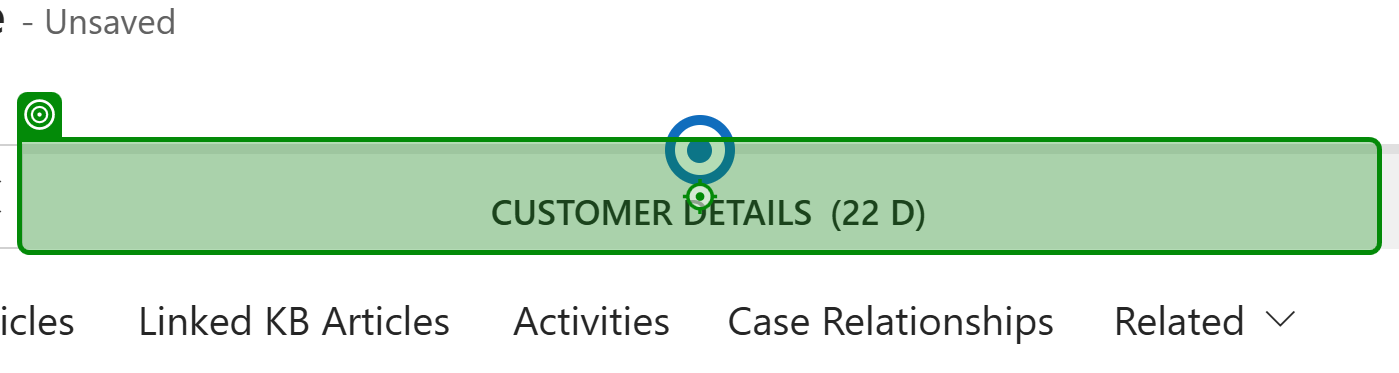
Task: Companion to CPH Allocation Day One. Updates the case contact and organisation names for a given case. Separate process required to allow for sync time between Rural Payments and CRM.
Workflow: Process Transaction

Step 1: click on the button 'CUSTOMER DETAILS' in window 'Case:* - Dynamics 365' (msedge.exe)

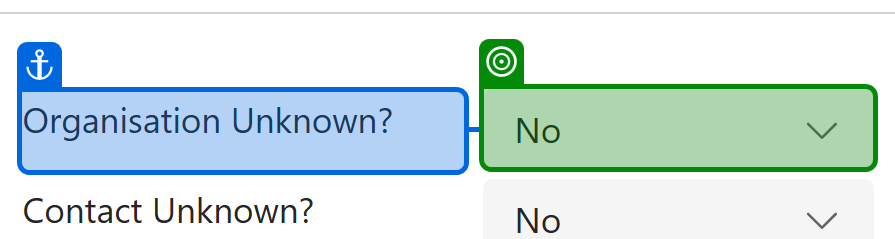
Step 2: select "No" in the button in window 'Case:* - Dynamics 365' (msedge.exe) (repeated 2 times)

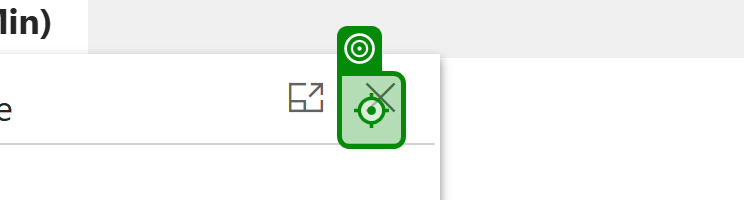
Step 4: click on the button 'Close' in window 'Case:* - Dynamics 365' (msedge.exe)

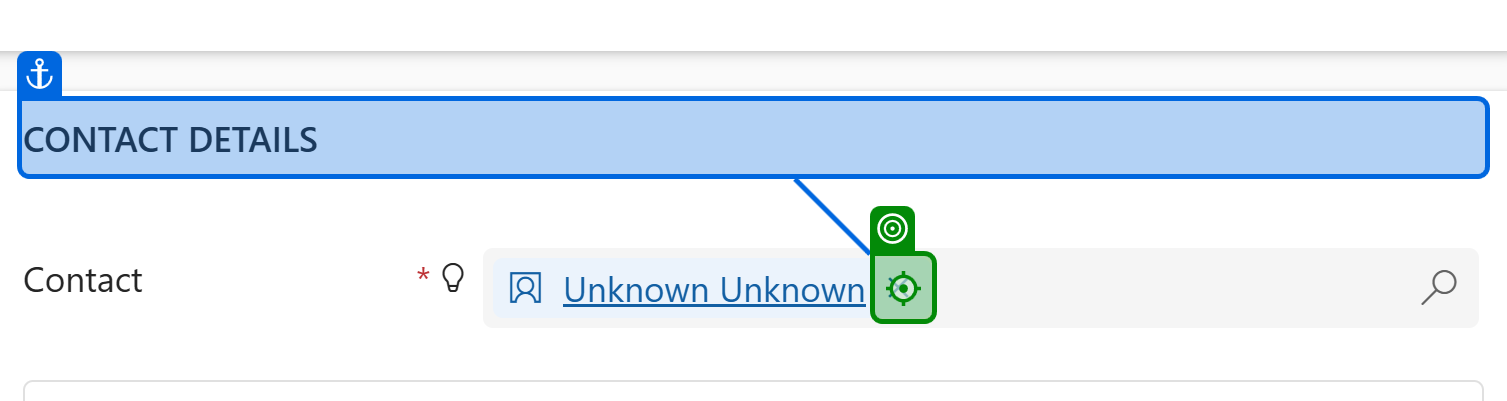
Step 5: click on the button in window 'Case:* - Dynamics 365' (msedge.exe)

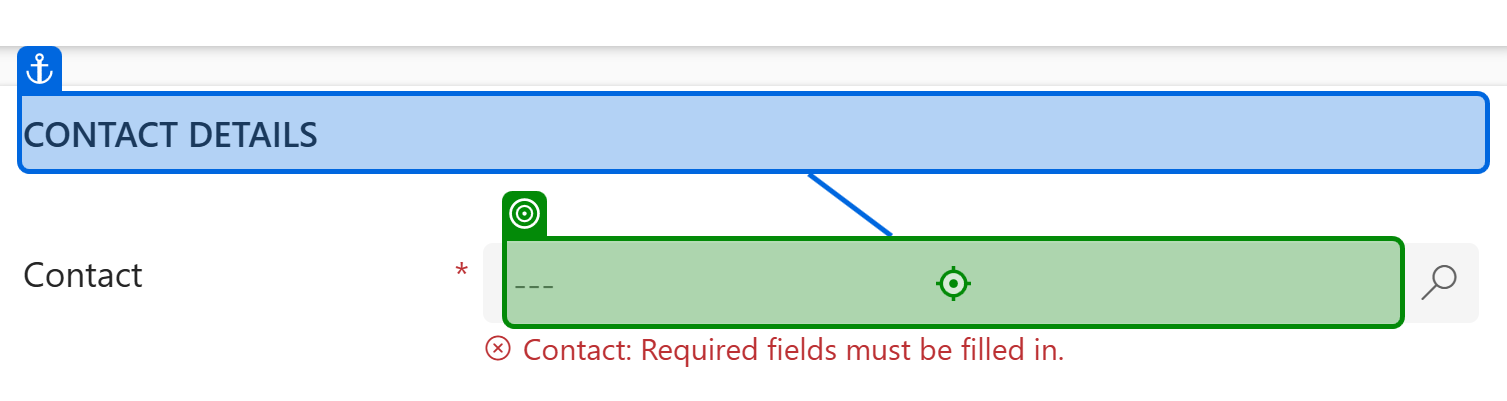
Step 6: type "[g_TransactionItem("CRN").ToString]" into the text box in window 'Case:* - Dynamics 365' (msedge.exe)

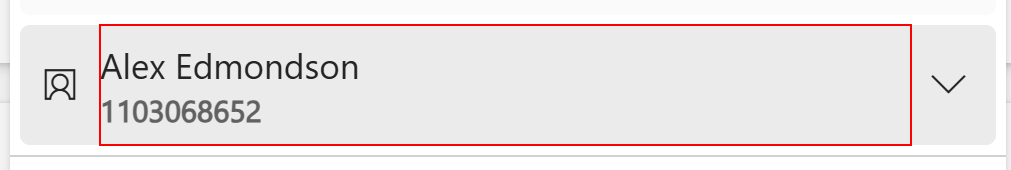
Step 7: Find Element - record found on the element in window 'Case: Case - SLA: CRM GDS CPH Online - Dynamics 365' (msedge.exe)

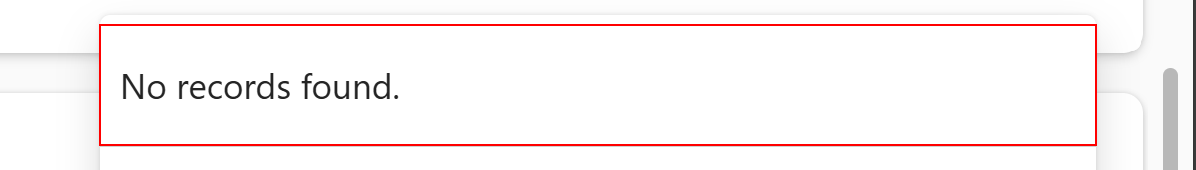
Step 8: Find Element - no records found on the element 'No records found.' in window 'Case: Case - SLA: CRM GDS CPH Online - Dynamics 365' (msedge.exe)

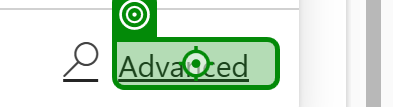
Step 9: click on the element 'Advanced' in window 'Case:* - Dynamics 365' (msedge.exe)

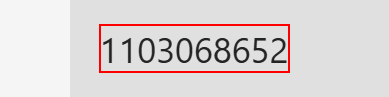
Step 10: Find Element - matching row on the element in window 'Case: Case - SLA: CRM GDS CPH Online - Dynamics 365' (msedge.exe)

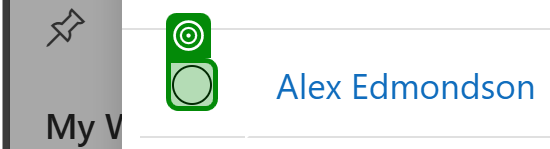
Step 11: check the label in window 'Case:* - Dynamics 365' (msedge.exe)

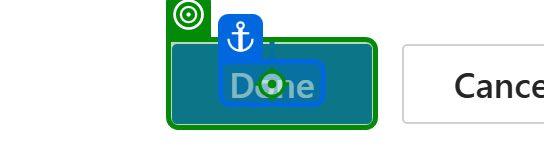
Step 12: click on the button 'Done' in window 'Case:* - Dynamics 365' (msedge.exe)

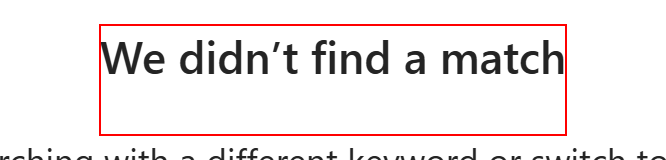
Step 13: Find Element - no match on the element in window 'Case: Case - SLA: CRM GDS CPH Online - Dynamics 365' (msedge.exe)

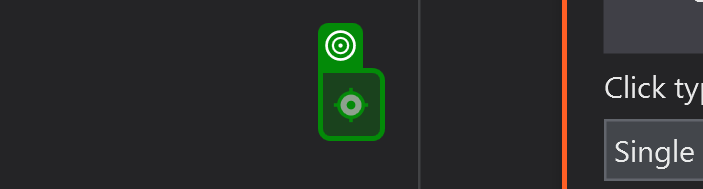
Step 14: click on the button in window 'Case:* - Dynamics 365' (msedge.exe)

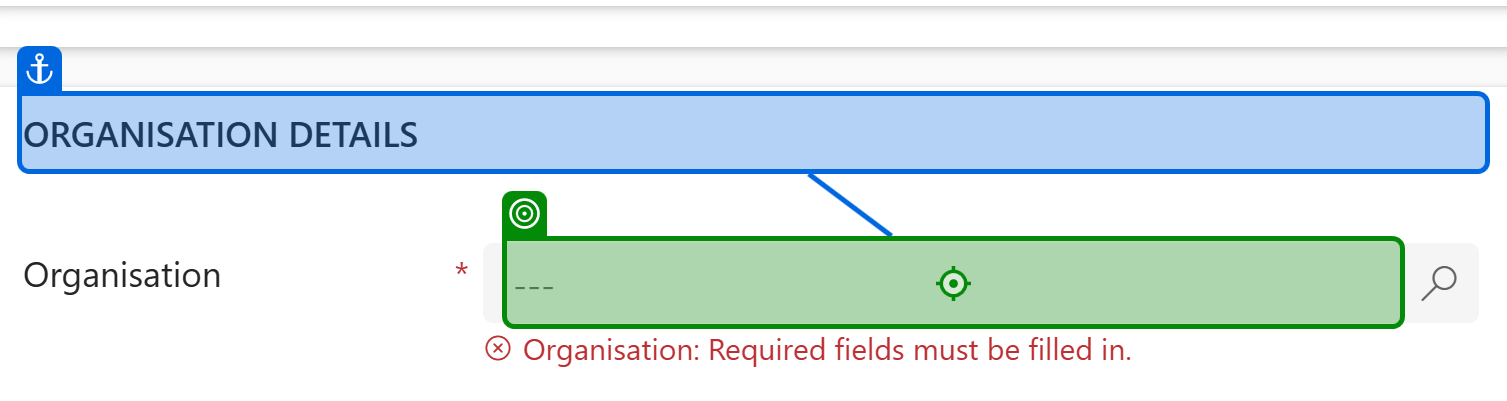
Step 15: type [strSBI] into the text box in window 'Case:* - Dynamics 365' (msedge.exe)

Step 16: click on the element 'Advanced' in window 'Case:* - Dynamics 365' (msedge.exe) (same screen as step 9)

Step 17: Find Element - matching row (business) on the element in window 'Case: Case - SLA: CRM GDS CPH Online - Dynamics 365' (msedge.exe) (same screen as step 10)

Step 18: check the label in window 'Case:* - Dynamics 365' (msedge.exe) (same screen as step 11)

Step 19: click on the button 'Done' in window 'Case:* - Dynamics 365' (msedge.exe) (same screen as step 12)

Step 20: Find Element - no match on the element in window 'Case: Case - SLA: CRM GDS CPH Online - Dynamics 365' (msedge.exe) (same screen as step 13)

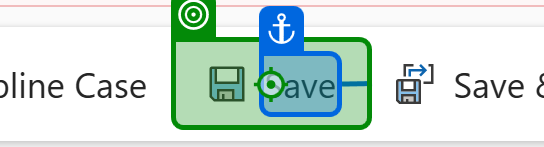
Step 21: click on the button in window 'Case:* - Dynamics 365' (msedge.exe)
